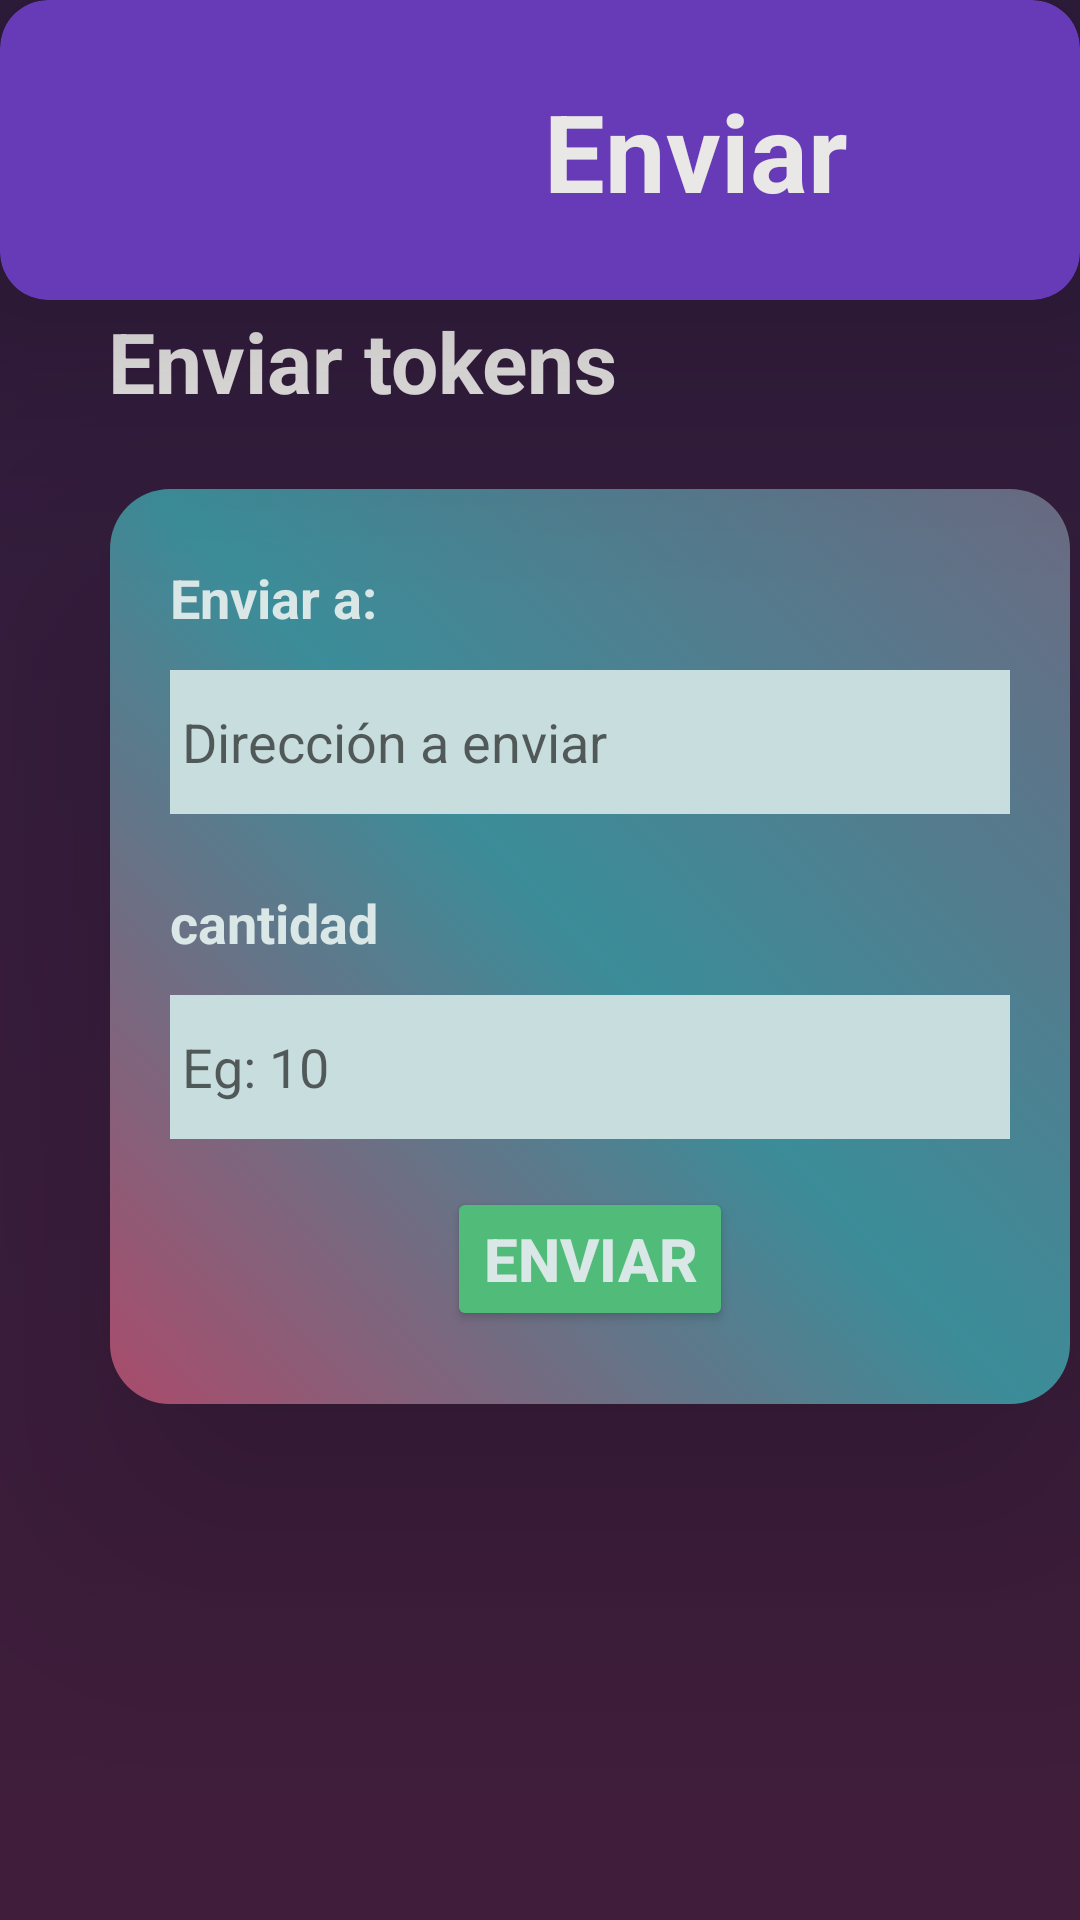

This screen was rendered from an Android layout file. Write that file and the resources it references.
<!-- AndroidManifest.xml: application theme Theme.Proyectobase -->
<!-- res/layout/activity_send.xml -->
<?xml version="1.0" encoding="utf-8"?>
<androidx.constraintlayout.widget.ConstraintLayout xmlns:android="http://schemas.android.com/apk/res/android"
    xmlns:app="http://schemas.android.com/apk/res-auto"
    xmlns:tools="http://schemas.android.com/tools"
    android:layout_width="match_parent"
    android:layout_height="match_parent"
    android:background="@drawable/background"
    tools:context=".Send_act">
    <androidx.cardview.widget.CardView
        android:id="@+id/cv_send"
        style="@style/HeaderCard"
        app:layout_constraintEnd_toEndOf="parent"
        app:layout_constraintStart_toStartOf="parent"
        app:layout_constraintTop_toTopOf="parent">
        <androidx.constraintlayout.widget.ConstraintLayout
            android:layout_width="match_parent"
            android:layout_height="match_parent">

            <ImageView
                android:id="@+id/iv_send"
                style="@style/HeaderImage"
                android:contentDescription="Send logo"
                app:layout_constraintBottom_toBottomOf="parent"
                app:layout_constraintStart_toStartOf="parent"
                app:layout_constraintTop_toTopOf="parent"
                app:layout_constraintVertical_bias="0.0"
                app:srcCompat="@drawable/send" />

            <TextView
                android:id="@+id/tv_history"
                android:text="Enviar"
                style="@style/HeaderTitle"
                app:layout_constraintBottom_toBottomOf="parent"
                app:layout_constraintEnd_toEndOf="parent"
                app:layout_constraintStart_toEndOf="@+id/iv_send"
                app:layout_constraintTop_toTopOf="parent" />
        </androidx.constraintlayout.widget.ConstraintLayout>
    </androidx.cardview.widget.CardView>
    <androidx.cardview.widget.CardView
        android:layout_width="393dp"
        android:layout_height="710dp"
        app:cardBackgroundColor="@android:color/transparent"
        app:cardElevation="0dp"
        app:layout_constraintBottom_toBottomOf="parent"
        app:layout_constraintStart_toStartOf="parent"
        app:layout_constraintTop_toBottomOf="@+id/cv_send"
        app:layout_constraintVertical_bias="0.25">

        <androidx.constraintlayout.widget.ConstraintLayout
            android:layout_width="match_parent"
            android:layout_height="match_parent">
            <TextView
                android:id="@+id/tv_send"
                android:layout_width="320dp"
                android:layout_height="wrap_content"
                android:layout_marginTop="44dp"
                android:textStyle="bold"
                android:text="Enviar tokens"
                android:textColor="#EAE7E7"
                android:textSize="28sp"
                app:layout_constraintEnd_toEndOf="parent"
                app:layout_constraintHorizontal_bias="0.492"
                app:layout_constraintStart_toStartOf="parent"
                app:layout_constraintTop_toTopOf="parent" />
            <androidx.cardview.widget.CardView
                android:id="@+id/cv_sendtoken"
                android:layout_marginTop="24dp"
                android:paddingBottom="12dp"
                style="@style/ActionCard"
                app:layout_constraintEnd_toEndOf="parent"
                app:layout_constraintStart_toStartOf="parent"
                app:layout_constraintTop_toBottomOf="@+id/tv_send">
                <androidx.constraintlayout.widget.ConstraintLayout
                    android:layout_width="match_parent"
                    android:layout_height="match_parent"
                    android:background="@drawable/card">
                    <TextView
                        android:id="@+id/tv_sendto"
                        android:text="Enviar a:"
                        style="@style/ActionCard.view"
                        app:layout_constraintEnd_toEndOf="parent"
                        app:layout_constraintStart_toStartOf="parent"
                        app:layout_constraintTop_toTopOf="parent" />

                    <EditText
                        android:id="@+id/et_sendto"
                        style="@style/ActionCard.TextField"
                        android:hint="Dirección a enviar"
                        android:minHeight="48dp"
                        app:layout_constraintEnd_toEndOf="parent"
                        app:layout_constraintHorizontal_bias="0.504"
                        app:layout_constraintStart_toStartOf="parent"
                        app:layout_constraintTop_toBottomOf="@+id/tv_sendto" />
                    <TextView
                        android:id="@+id/tv_sendamount"
                        android:text="cantidad"
                        style="@style/ActionCard.view"
                        app:layout_constraintStart_toStartOf="parent"
                        app:layout_constraintTop_toBottomOf="@+id/et_sendto"
                        app:layout_constraintEnd_toEndOf="parent"
                        />

                    <EditText
                        android:id="@+id/et_sendamount"
                        style="@style/ActionCard.TextField"
                        android:hint="Eg: 10"
                        android:inputType="number"
                        android:minHeight="48dp"
                        app:layout_constraintEnd_toEndOf="parent"
                        app:layout_constraintHorizontal_bias="0.504"
                        app:layout_constraintStart_toStartOf="parent"
                        app:layout_constraintTop_toBottomOf="@+id/tv_sendamount" />

                    <Button
                        android:id="@+id/btn_send"
                        android:layout_width="wrap_content"
                        android:layout_height="wrap_content"
                        android:layout_marginTop="16dp"
                        android:backgroundTint="@color/wallet_green"
                        android:onClick="Send"
                        android:text="Enviar"
                        android:textColor="#DAE7E7"
                        android:textSize="20sp"
                        android:textStyle="bold"
                        app:layout_constraintEnd_toEndOf="parent"
                        app:layout_constraintStart_toStartOf="parent"
                        app:layout_constraintTop_toBottomOf="@+id/et_sendamount"

                        />
                    <TextView
                        android:id="@+id/tv_senderror"
                        android:layout_width="wrap_content"
                        android:layout_height="wrap_content"
                        android:textColor="#DAE7E7"
                        android:textSize="18sp"
                        app:layout_constraintStart_toStartOf="parent"
                        app:layout_constraintTop_toBottomOf="@+id/btn_send"
                        app:layout_constraintEnd_toEndOf="parent"

                        />
                </androidx.constraintlayout.widget.ConstraintLayout>
            </androidx.cardview.widget.CardView>
        </androidx.constraintlayout.widget.ConstraintLayout>
    </androidx.cardview.widget.CardView>
</androidx.constraintlayout.widget.ConstraintLayout>
<!-- resources referenced by this layout -->
<resources>
  <color name="wallet_green">#51bb79</color>
  <!-- drawable background (drawable) -->
  <?xml version="1.0" encoding="utf-8"?>
  <selector xmlns:android="http://schemas.android.com/apk/res/android">
      <item>
          <shape>
              <gradient
                  android:angle="90"
                  android:startColor="#401d3b"
                  android:endColor="#301d3f"
                  android:type="linear"
                  android:centerY="1"
                  />
              <corners
                  android:radius="0dp" />
          </shape>
      </item>
  </selector>
  <!-- drawable card (drawable) -->
  <?xml version="1.0" encoding="utf-8"?>
  <selector xmlns:android="http://schemas.android.com/apk/res/android">
      <item>
          <shape>
              <gradient
                  android:angle="45"
                  android:startColor="#aa4b6b"
                  android:centerColor="#3b8d99"
                  android:endColor="#6b6b83"
                  />
              <corners
                  android:radius="0dp" />
          </shape>
      </item>
  </selector>
  <style name="ActionCard">
          <item name="android:layout_width">320dp</item>
          <item name="android:layout_height">wrap_content</item>
          <item name="cardBackgroundColor">@android:color/transparent</item>
          <item name="cardCornerRadius">20dp</item>
          <item name="cardElevation">50dp</item>
      </style>
  <style name="ActionCard.TextField">
          <item name="android:layout_width">280dp</item>
          <item name="android:layout_height">wrap_content</item>
          <item name="android:background">#C8DDDD</item>
          <item name="android:layout_marginTop">12dp</item>
          <item name="android:padding">4dp</item>
          <item name="cornerRadius">8dp</item>
      </style>
  <style name="ActionCard.view">
          <item name="android:layout_height">wrap_content</item>
          <item name="android:layout_width">280dp</item>
          <item name="android:layout_marginTop">24dp</item>
          <item name="android:textColor">#DAE7E7</item>
          <item name="android:textSize">18sp</item>
          <item name="android:textStyle">bold</item>
      </style>
  <style name="HeaderCard">
          <item name="android:layout_height">wrap_content</item>
          <item name="android:layout_width">match_parent</item>
          <item name="cardElevation">50dp</item>
          <item name="cardBackgroundColor">#673AB7</item>
          <item name="cardCornerRadius">16dp</item>
  
      </style>
  <style name="HeaderImage">
          <item name="android:layout_height">100dp</item>
          <item name="android:layout_width">100dp</item>
          <item name="android:layout_marginStart">4dp</item>
      </style>
  <style name="HeaderTitle">
          <item name="android:layout_width">wrap_content</item>
          <item name="android:layout_height">wrap_content</item>
          <item name="android:textColor">#EAE7E7</item>
          <item name="android:textSize">36sp</item>
          <item name="android:textStyle">bold</item>
      </style>
  <style name="Theme.Proyectobase" parent="Theme.MaterialComponents.DayNight.NoActionBar">
          
          <item name="colorPrimary">@color/purple_500</item>
          <item name="colorPrimaryVariant">#301d3f</item>
          <item name="colorOnPrimary">@color/white</item>
          
          <item name="colorSecondary">@color/teal_200</item>
          <item name="colorSecondaryVariant">@color/teal_700</item>
          <item name="colorOnSecondary">@color/black</item>
          
          <item name="android:statusBarColor" tools:targetApi="l">?attr/colorPrimaryVariant</item>
          
      </style>
  <color name="purple_500">#FF6200EE</color>
  <color name="white">#FFFFFFFF</color>
  <color name="teal_200">#FF03DAC5</color>
  <color name="teal_700">#FF018786</color>
  <color name="black">#FF000000</color>
</resources>
